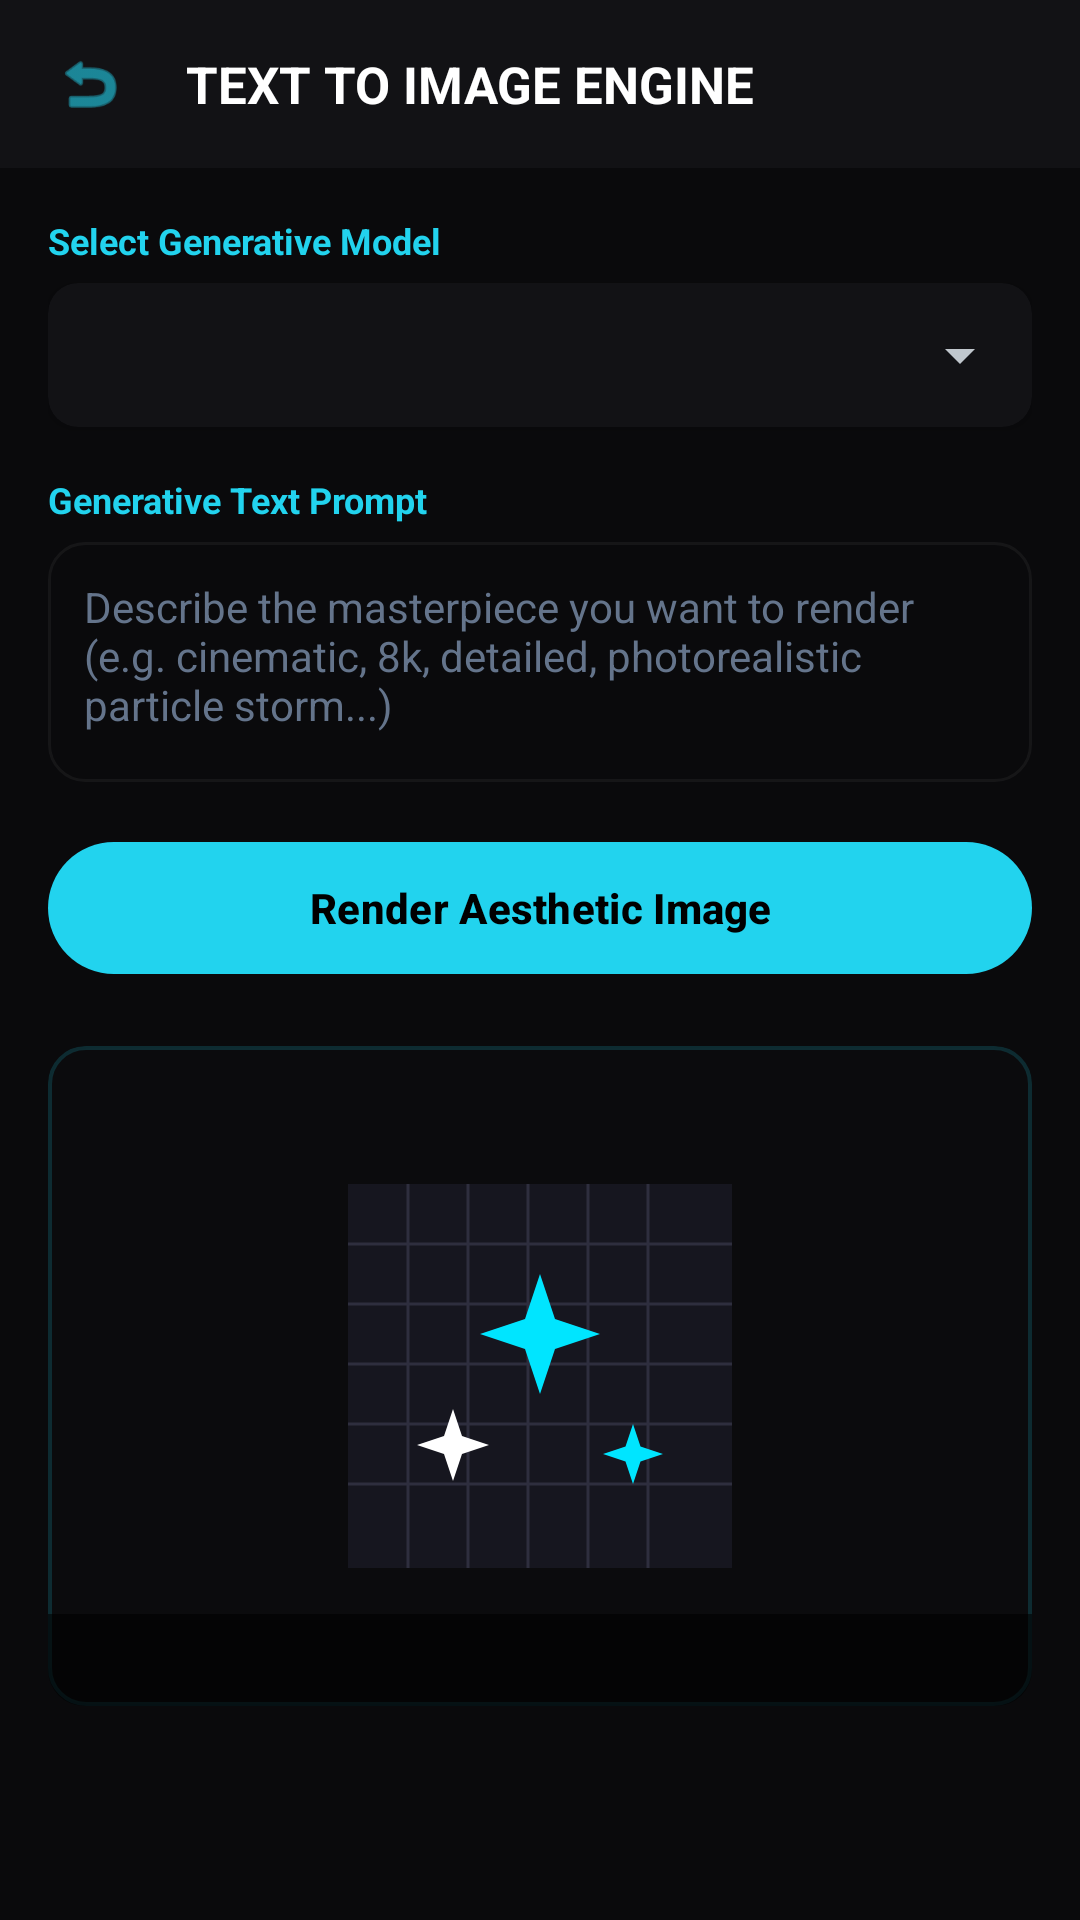

The Android layout XML behind this screen, and the referenced resources:
<!-- AndroidManifest.xml: application theme Theme.MyApplication -->
<!-- res/layout/activity_text_to_image.xml -->
<?xml version="1.0" encoding="utf-8"?>
<androidx.constraintlayout.widget.ConstraintLayout xmlns:android="http://schemas.android.com/apk/res/android"
    xmlns:app="http://schemas.android.com/apk/res-auto"
    android:layout_width="match_parent"
    android:layout_height="match_parent"
    android:background="@color/bg_dark">

    
    <androidx.constraintlayout.widget.ConstraintLayout
        android:id="@+id/app_toolbar"
        android:layout_width="match_parent"
        android:layout_height="56dp"
        android:background="@color/surface_dark"
        android:paddingHorizontal="12dp"
        app:layout_constraintTop_toTopOf="parent">

        <ImageView
            android:id="@+id/btn_back"
            android:layout_width="36dp"
            android:layout_height="36dp"
            android:background="@drawable/bg_glass_button"
            android:contentDescription="Go Back"
            android:padding="6dp"
            android:src="@android:drawable/ic_menu_revert"
            app:tint="@color/accent_cyan"
            app:layout_constraintBottom_toBottomOf="parent"
            app:layout_constraintStart_toStartOf="parent"
            app:layout_constraintTop_toTopOf="parent" />

        <TextView
            android:layout_width="wrap_content"
            android:layout_height="wrap_content"
            android:layout_marginStart="14dp"
            android:text="TEXT TO IMAGE ENGINE"
            android:textColor="@color/white"
            android:textSize="17sp"
            android:textStyle="bold"
            app:layout_constraintBottom_toBottomOf="parent"
            app:layout_constraintStart_toEndOf="@id/btn_back"
            app:layout_constraintTop_toTopOf="parent" />

    </androidx.constraintlayout.widget.ConstraintLayout>

    
    <ScrollView
        android:layout_width="match_parent"
        android:layout_height="0dp"
        android:fillViewport="true"
        app:layout_constraintBottom_toBottomOf="parent"
        app:layout_constraintTop_toBottomOf="@id/app_toolbar">

        <LinearLayout
            android:layout_width="match_parent"
            android:layout_height="wrap_content"
            android:orientation="vertical"
            android:padding="16dp">

            
            <TextView
                android:layout_width="match_parent"
                android:layout_height="wrap_content"
                android:text="Select Generative Model"
                android:textColor="@color/accent_cyan"
                android:textSize="12sp"
                android:textStyle="bold" />

            <androidx.cardview.widget.CardView
                android:layout_width="match_parent"
                android:layout_height="wrap_content"
                android:layout_marginTop="6dp"
                android:layout_marginBottom="16dp"
                app:cardCornerRadius="10dp"
                app:cardBackgroundColor="@color/surface_dark">

                <Spinner
                    android:id="@+id/spinner_models"
                    android:layout_width="match_parent"
                    android:layout_height="48dp"
                    android:paddingHorizontal="12dp"
                    android:theme="@android:style/Theme.DeviceDefault.Dialog" />
            </androidx.cardview.widget.CardView>

            
            <TextView
                android:layout_width="match_parent"
                android:layout_height="wrap_content"
                android:text="Generative Text Prompt"
                android:textColor="@color/accent_cyan"
                android:textSize="12sp"
                android:textStyle="bold" />

            <EditText
                android:id="@+id/et_prompt"
                android:layout_width="match_parent"
                android:layout_height="80dp"
                android:layout_marginTop="6dp"
                android:layout_marginBottom="16dp"
                android:background="@drawable/bg_glass_panel"
                android:gravity="top|start"
                android:hint="Describe the masterpiece you want to render (e.g. cinematic, 8k, detailed, photorealistic particle storm...)"
                android:textColorHint="@color/text_secondary"
                android:textColor="@color/white"
                android:textSize="14sp"
                android:padding="12dp"
                android:inputType="textMultiLine" />

            
            <com.google.android.material.button.MaterialButton
                android:id="@+id/btn_generate"
                android:layout_width="match_parent"
                android:layout_height="52dp"
                android:text="Render Aesthetic Image"
                android:textColor="@color/black"
                android:textSize="14sp"
                android:textStyle="bold"
                app:backgroundTint="@color/accent_cyan"
                app:cornerRadius="26dp" />

            
            <ProgressBar
                android:id="@+id/pb_rendering"
                style="?android:attr/progressBarStyleHorizontal"
                android:layout_width="match_parent"
                android:layout_height="wrap_content"
                android:layout_marginTop="16dp"
                android:layout_marginBottom="8dp"
                android:indeterminate="true"
                android:indeterminateTint="@color/accent_cyan"
                android:visibility="gone" />

            <TextView
                android:id="@+id/tv_render_status"
                android:layout_width="match_parent"
                android:layout_height="wrap_content"
                android:gravity="center"
                android:text="Generating with Stable Diffusion XL..."
                android:textColor="@color/accent_cyan"
                android:textSize="12sp"
                android:textStyle="bold"
                android:visibility="gone" />

            
            <androidx.cardview.widget.CardView
                android:layout_width="match_parent"
                android:layout_height="220dp"
                android:layout_marginTop="20dp"
                app:cardCornerRadius="12dp"
                app:cardBackgroundColor="@android:color/transparent"
                app:cardElevation="0dp">

                <FrameLayout
                    android:layout_width="match_parent"
                    android:layout_height="match_parent"
                    android:background="@drawable/bg_glass_card">

                    <ImageView
                        android:id="@+id/iv_generated_preview"
                        android:layout_width="match_parent"
                        android:layout_height="match_parent"
                        android:scaleType="centerInside"
                        android:src="@drawable/ic_ai_generated" />

                    
                    <TextView
                        android:id="@+id/tv_prompt_overlay"
                        android:layout_width="match_parent"
                        android:layout_height="wrap_content"
                        android:layout_gravity="bottom"
                        android:background="#99000000"
                        android:gravity="center"
                        android:maxLines="2"
                        android:ellipsize="end"
                        android:padding="8dp"
                        android:textColor="@color/white"
                        android:textSize="11sp"
                        android:textStyle="italic" />

                </FrameLayout>
            </androidx.cardview.widget.CardView>

            
            <com.google.android.material.button.MaterialButton
                android:id="@+id/btn_add_to_project"
                style="@style/Widget.Material3.Button.TonalButton"
                android:layout_width="match_parent"
                android:layout_height="48dp"
                android:layout_marginTop="16dp"
                android:text="Add to Timeline Track (V2)"
                android:textColor="@color/accent_cyan"
                android:visibility="gone"
                app:backgroundTint="@color/accent_cyan_transparent"
                app:strokeColor="@color/accent_cyan"
                app:strokeWidth="1dp" />

        </LinearLayout>
    </ScrollView>

</androidx.constraintlayout.widget.ConstraintLayout>
<!-- resources referenced by this layout -->
<resources>
  <color name="accent_cyan">#22D3EE</color>
  <color name="accent_cyan_transparent">#1F22D3EE</color>
  <color name="bg_dark">#FF0A0A0C</color>
  <color name="black">#FF000000</color>
  <color name="surface_dark">#FF121215</color>
  <color name="text_secondary">#FF64748B</color>
  <color name="white">#FFFFFFFF</color>
  <!-- drawable bg_glass_card (drawable) -->
  <?xml version="1.0" encoding="utf-8"?>
  <shape xmlns:android="http://schemas.android.com/apk/res/android"
      android:shape="rectangle">
      <solid android:color="#1F121215" />
      <corners android:radius="12dp" />
      <stroke
          android:width="1.2dp"
          android:color="#2A22D3EE" />
  </shape>
  <!-- drawable bg_glass_panel (drawable) -->
  <?xml version="1.0" encoding="utf-8"?>
  <shape xmlns:android="http://schemas.android.com/apk/res/android"
      android:shape="rectangle">
      <solid android:color="#F00A0A0C" />
      <corners android:radius="12dp" />
      <stroke
          android:width="1dp"
          android:color="#0DFFFFFF" />
  </shape>
  <!-- drawable ic_ai_generated (drawable) -->
  <?xml version="1.0" encoding="utf-8"?>
  <vector xmlns:android="http://schemas.android.com/apk/res/android"
      android:width="128dp"
      android:height="128dp"
      android:viewportWidth="128"
      android:viewportHeight="128">
      
      <path
          android:fillColor="#FF16161F"
          android:pathData="M0,0h128v128H0z" />
      <path
          android:strokeColor="#2E2E3E"
          android:strokeWidth="1"
          android:pathData="M20,0v128M40,0v128M60,0v128M80,0v128M100,0v128M0,20h128M0,40h128M0,60h128M0,80h128M0,100h128" />
      <path
          android:fillColor="#00E5FF"
          android:pathData="M64,30l5,15l15,5l-15,5l-5,15l-5,-15l-15,-5l15,-5z" />
      <path
          android:fillColor="#FFFFFF"
          android:pathData="M35,75l3,9l9,3l-9,3l-3,9l-3,-9l-9,-3l9,-3z" />
      <path
          android:fillColor="#00E5FF"
          android:pathData="M95,80l2.5,7.5l7.5,2.5l-7.5,2.5l-2.5,7.5l-2.5,-7.5l-7.5,-2.5l7.5,-2.5z" />
  </vector>
  <style name="Theme.MyApplication" parent="Theme.Material3.Dark.NoActionBar">
          
          <item name="colorPrimary">@color/accent_cyan</item>
          <item name="colorOnPrimary">@color/black</item>
          <item name="colorPrimaryContainer">@color/accent_cyan_transparent</item>
          <item name="colorOnPrimaryContainer">@color/accent_cyan</item>
          
          <item name="colorSecondary">@color/surface_dark</item>
          <item name="colorOnSecondary">@color/white</item>
          
          <item name="android:windowBackground">@color/bg_dark</item>
          <item name="android:statusBarColor">@color/bg_dark</item>
          <item name="android:navigationBarColor">@color/bg_dark</item>
      </style>
</resources>
